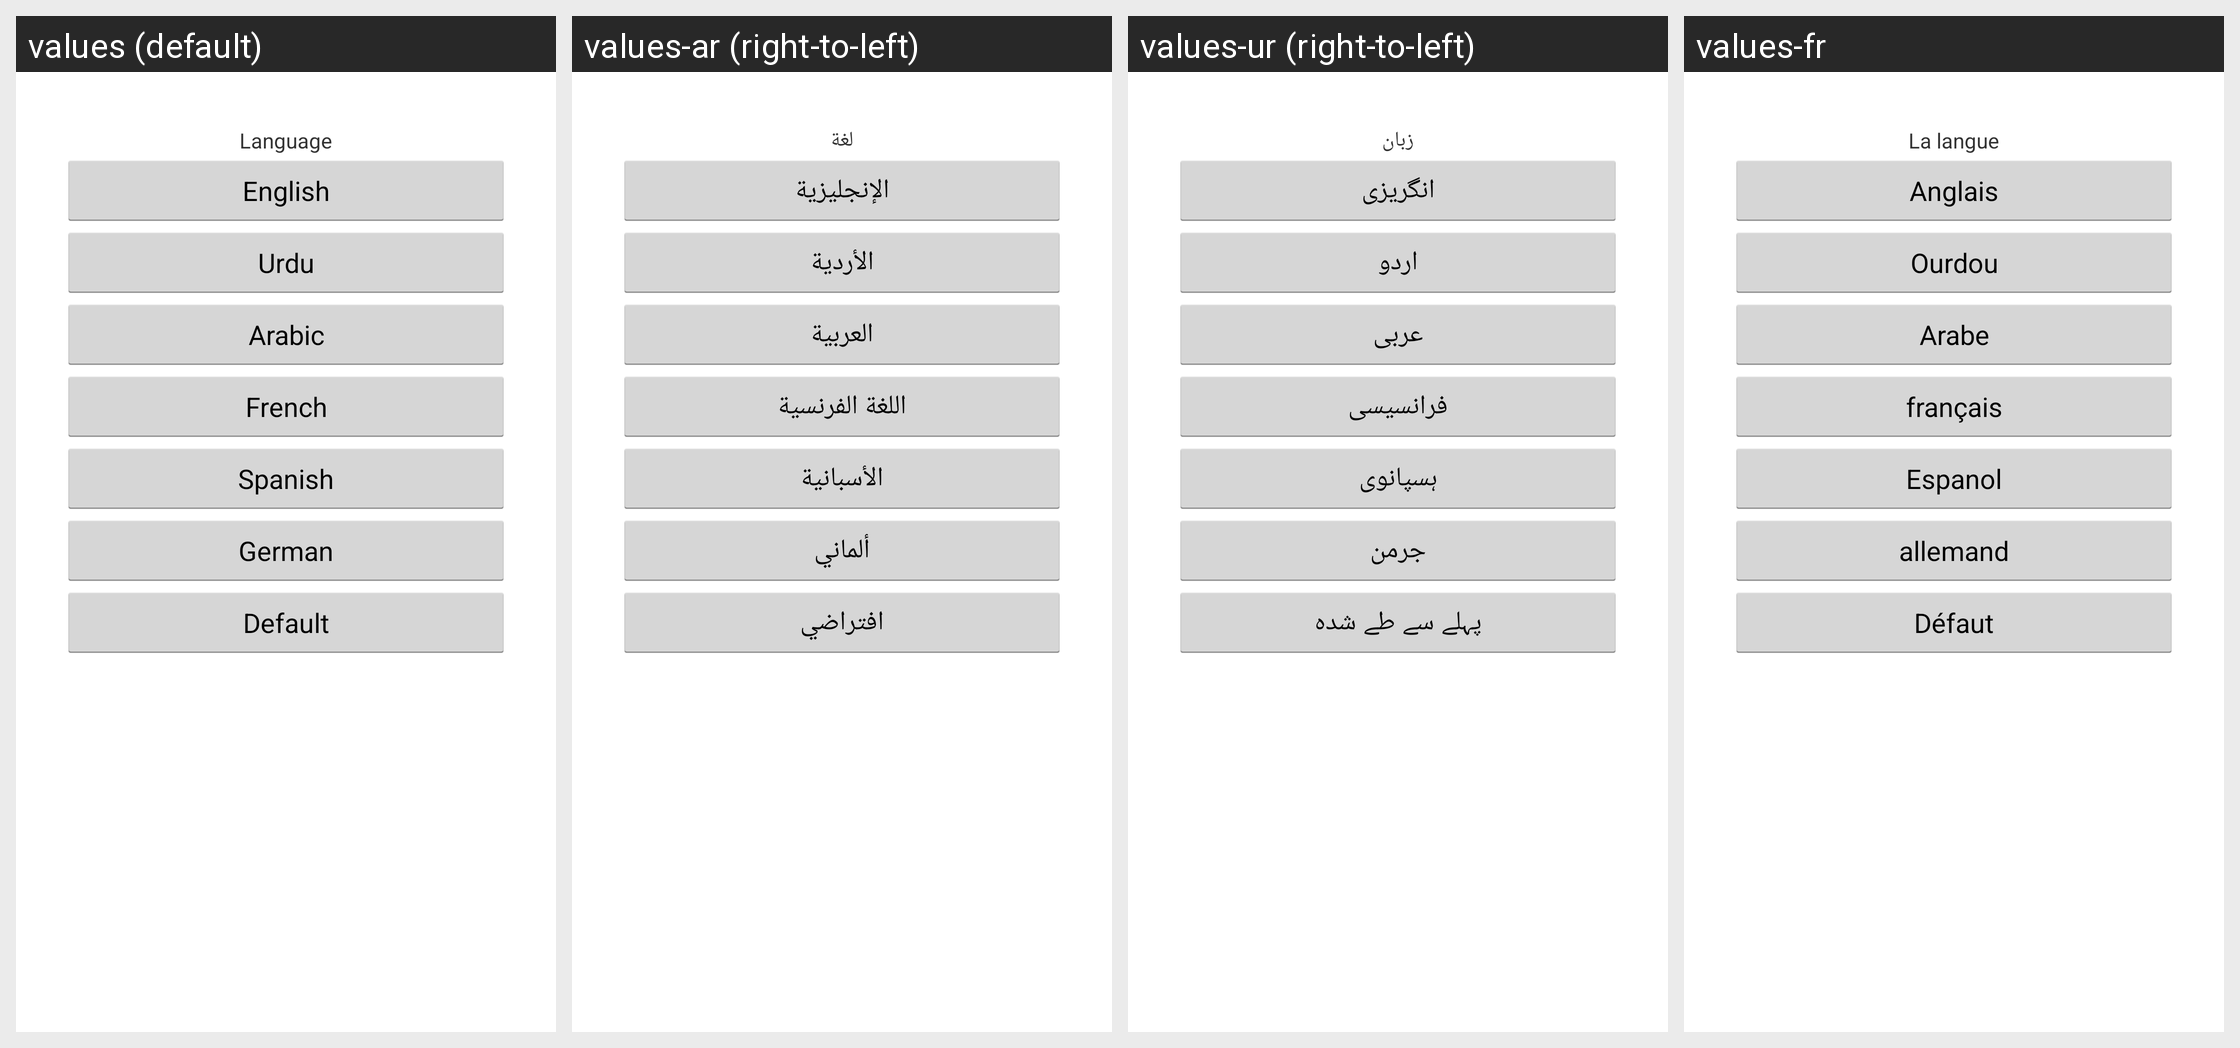

Strings drawn on this Android screen and how each of the app's shown locales translates them:
Android screen res/layout/activity_locale_change.xml rendered under 4 locales, left to right: values (default), values-ar (right-to-left), values-ur (right-to-left), values-fr. Device: Nexus 5 (rendered at 1080×1920; each locale shown at half size, 540×960, under a caption strip naming it); theme AppTheme.
Other locales in the repository, not shown: values-de, values-es.
Strings drawn on this screen, with the default value and each locale's value (text and hints the layout hard-codes, and strings that could not be matched under every locale, appear in the picture but are not listed):

language
  values: Language
  values-ar: لغة
  values-ur: زبان
  values-fr: La langue

lang_english
  values: English
  values-ar: الإنجليزية
  values-ur: انگریزی
  values-fr: Anglais

lang_urdu
  values: Urdu
  values-ar: الأردية
  values-ur: اردو
  values-fr: Ourdou

lang_arabic
  values: Arabic
  values-ar: العربية
  values-ur: عربی
  values-fr: Arabe

lang_french
  values: French
  values-ar: اللغة الفرنسية
  values-ur: فرانسیسی
  values-fr: français

lang_spanish
  values: Spanish
  values-ar: الأسبانية
  values-ur: ہسپانوی
  values-fr: Espanol

lang_german
  values: German
  values-ar: ألماني
  values-ur: جرمن
  values-fr: allemand

common_default
  values: Default
  values-ar: افتراضي
  values-ur: پہلے سے طے شدہ
  values-fr: Défaut
